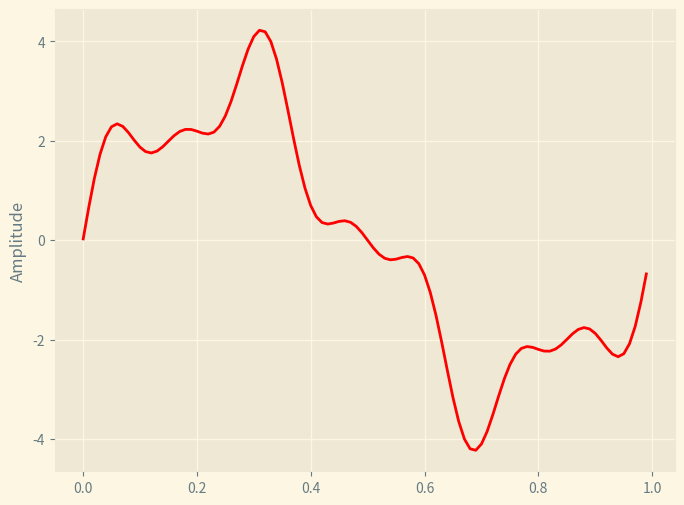

Write Python code to recreate this figure.
import matplotlib.pyplot as plt
import numpy as np

plt.style.use('Solarize_Light2')

# Sampling rate 
sr = 100

# Sampling rate interval
ts = 1.0/sr
t = np.arange(0,1,ts)

freq = 1
x = 3*np.sin(2*np.pi*freq*t)

freq = 4
x += np.sin(2*np.pi*freq*t)

freq = 7
x += 0.5*np.sin(2*np.pi*freq*t)

plt.figure(figsize = (8,6))
plt.plot(t, x, 'r')
plt.ylabel('Amplitude')

plt.show()